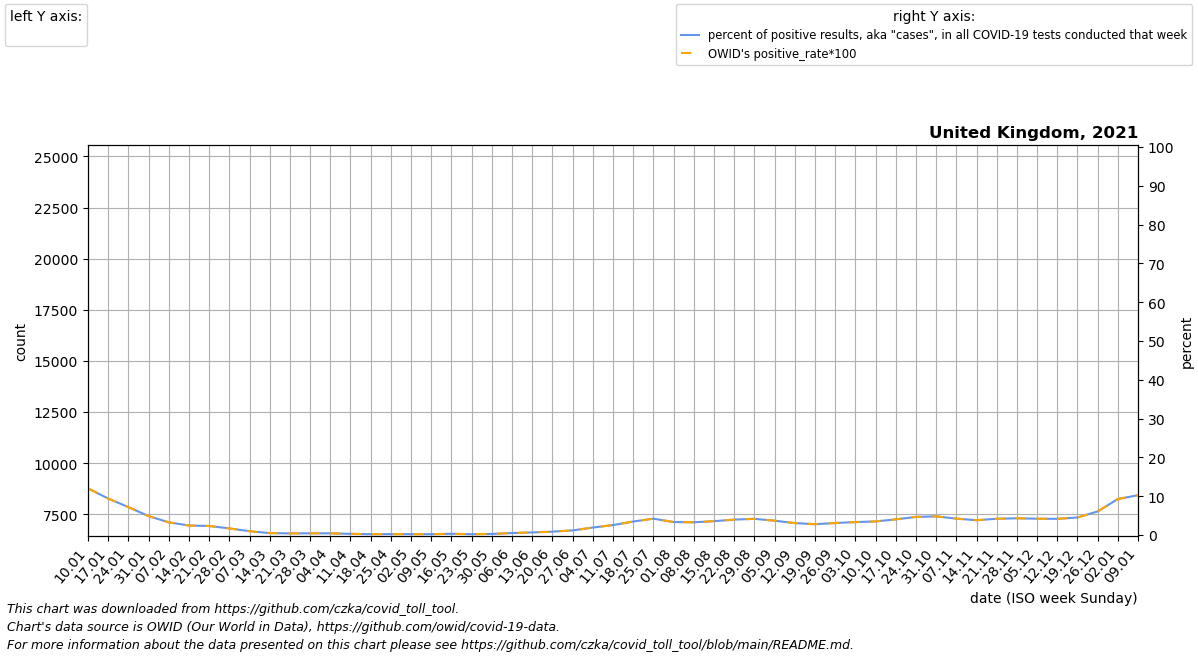

The data file committed next to this chart (first rows):
date, location, time_unit, time, deaths_2010_all_ages, deaths_2011_all_ages, deaths_2012_all_ages, deaths_2013_all_ages, deaths_2014_all_ages, deaths_2015_all_ages, deaths_2016_all_ages, deaths_2017_all_ages, deaths_2018_all_ages, deaths_2019_all_ages, deaths_2020_all_ages, deaths_2021_all_ages, deaths_2022_all_ages, new_deaths, new_cases_smoothed, new_tests_smoothed, positive_test_percent, stringency_index, people_vaccinated, people_fully_vaccinated
2021-01-10, United Kingdom, weekly, 1, , , , , , 13430, 14860, 13608, 14699, 12421, 13767, 20039, , 6420, 404536, 3379076, 12.03, 86.77, 2286572, 391399
2021-01-17, United Kingdom, weekly, 2, , , , , , 18317, 13149, 15526, 17429, 14484, 16018, 20035, , 7835, 366160, 3894101, 9.406, 87.96, 3247902, 438774
2021-01-24, United Kingdom, weekly, 3, , , , , , 16735, 13056, 15230, 16351, 13543, 14723, 20709, , 8679, 282194, 3921097, 7.201, 87.96, 5431559, 465297
2021-01-31, United Kingdom, weekly, 4, , , , , , 15710, 12853, 14461, 15970, 13282, 13426, 20489, , 8222, 200968, 4129550, 4.889, 87.96, 8005471, 481005
2021-02-07, United Kingdom, weekly, 5, , , , , , 14559, 12556, 14184, 15084, 12798, 13123, 19160, , 6308, 148187, 4534241, 3.271, 87.96, 10986279, 505438
2021-02-14, United Kingdom, weekly, 6, , , , , , 13728, 12680, 13794, 14104, 13220, 12532, 17148, , 4701, 107992, 4394205, 2.453, 87.96, 14020755, 528957
2021-02-21, United Kingdom, weekly, 7, , , , , , 13510, 12015, 13209, 13924, 13346, 12416, 15583, , 3416, 83263, 3575585, 2.332, 87.96, 16767014, 587488
2021-02-28, United Kingdom, weekly, 8, , , , , , 13069, 12716, 13328, 13752, 12876, 12299, 14290, , 2270, 70430, 4153042, 1.708, 86.11, 19153642, 732772
2021-03-07, United Kingdom, weekly, 9, , , , , , 13179, 12730, 12815, 12188, 12476, 12333, 13115, , 1652, 47955, 4956660, 0.9845, 86.11, 21415752, 1013332
2021-03-14, United Kingdom, weekly, 10, , , , , , 13003, 12487, 12577, 14857, 12394, 12412, 12471, , 1015, 40525, 8333279, 0.495, 81.88, 23443448, 1422903
2021-03-21, United Kingdom, weekly, 11, , , , , , 12472, 12480, 12088, 14366, 12017, 12539, 11678, , 639.0, 38855, 9254536, 0.4201, 78.7, 26374278, 1994309
2021-03-28, United Kingdom, weekly, 12, , , , , , 12026, 10970, 11832, 13397, 11794, 12113, 11449, , 437.0, 38209, 8761977, 0.4365, 76.32, 29373310, 3026819
2021-04-04, United Kingdom, weekly, 13, , , , , , 11985, 11733, 11453, 11308, 11259, 12508, 9461, , 244.0, 30979, 7092929, 0.4364, 70.37, 31228097, 4781210
2021-04-11, United Kingdom, weekly, 14, , , , , , 10321, 13059, 11304, 12269, 11442, 18565, 10401, , 251.0, 17422, 5760316, 0.304, 70.37, 31908946, 6561051
2021-04-18, United Kingdom, weekly, 15, , , , , , 11572, 12753, 9756, 13841, 11661, 20929, 10474, , 183.0, 14053, 6543107, 0.2139, 61.11, 32583885, 8998141
2021-04-25, United Kingdom, weekly, 16, , , , , , 13058, 12310, 10993, 12639, 10240, 24691, 11358, , 158.0, 17377, 7485008, 0.2323, 61.11, 33395521, 11662859
2021-05-02, United Kingdom, weekly, 17, , , , , , 12020, 11792, 12354, 11595, 11452, 24303, 11023, , 110.0, 15790, 7265496, 0.2175, 61.11, 34225292, 14450259
2021-05-09, United Kingdom, weekly, 18, , , , , , 11559, 10396, 10371, 11535, 12693, 20058, 9210, , 67.0, 14437, 6813894, 0.212, 59.72, 35073342, 16761487
2021-05-16, United Kingdom, weekly, 19, , , , , , 10137, 11997, 12110, 9820, 10359, 14428, 11566, , 74.0, 15835, 5124261, 0.3228, 59.72, 36135212, 19262910
2021-05-23, United Kingdom, weekly, 20, , , , , , 11692, 11221, 11716, 11386, 11717, 16390, 11221, , 42.0, 11693, 5942516, 0.2073, 62.5, 37473982, 21705943
2021-05-30, United Kingdom, weekly, 21, , , , , , 11323, 11011, 11423, 10973, 11652, 13839, 10991, , 60.0, 18161, 6521494, 0.28, 62.5, 38825104, 24450435
2021-06-06, United Kingdom, weekly, 22, , , , , , 9513, 9189, 9601, 9395, 9531, 11268, 9115, , 59.0, 26864, 5255869, 0.5129, 59.33, 39956339, 26828696
2021-06-13, United Kingdom, weekly, 23, , , , , , 11590, 11171, 11131, 11257, 11460, 12106, 11619, , 64.0, 42587, 6343896, 0.6699, 51.39, 41115121, 29147031
2021-06-20, United Kingdom, weekly, 24, , , , , , 10856, 10668, 10693, 10533, 10751, 11302, 10826, , 72.0, 57442, 6607883, 0.8683, 51.39, 42472140, 30874046
2021-06-27, United Kingdom, weekly, 25, , , , , , 10625, 10607, 10932, 10511, 10806, 10694, 10064, , 124.0, 84097, 7033363, 1.194, 51.39, 43854483, 32075428
2021-07-04, United Kingdom, weekly, 26, , , , , , 10516, 10523, 10619, 10528, 10822, 10282, 10175, , 122.0, 143526, 7433150, 1.928, 51.39, 44991334, 33234819
2021-07-11, United Kingdom, weekly, 27, , , , , , 10539, 10411, 10563, 10564, 10325, 10412, 11137, , 203.0, 196873, 7675431, 2.565, 51.39, 45690842, 34380601
2021-07-18, United Kingdom, weekly, 28, , , , , , 10277, 10646, 10641, 10467, 10511, 9942, 11055, , 283.0, 264346, 7579947, 3.485, 51.39, 46158606, 35550603
2021-07-25, United Kingdom, weekly, 29, , , , , , 10022, 10666, 10422, 10349, 10323, 10096, 11176, , 450.0, 308972, 7327089, 4.213, 43.98, 46474986, 36776330
2021-08-01, United Kingdom, weekly, 30, , , , , , 10019, 10604, 10147, 10355, 10422, 10160, 11583, , 562.0, 207357, 6179655, 3.347, 43.98, 46734961, 37942148
2021-08-08, United Kingdom, weekly, 31, , , , , , 9891, 10427, 10236, 10408, 10563, 10262, 11602, , 605.0, 183124, 5580569, 3.283, 43.98, 46962872, 39056405
2021-08-15, United Kingdom, weekly, 32, , , , , , 10150, 10426, 10277, 10541, 10405, 10236, 11802, , 634.0, 196199, 5490005, 3.574, 43.98, 47214228, 40200881
2021-08-22, United Kingdom, weekly, 33, , , , , , 10346, 10312, 10564, 10091, 10403, 10598, 11527, , 688.0, 213228, 5367561, 3.974, 43.98, 47525460, 41331955
2021-08-29, United Kingdom, weekly, 34, , , , , , 10354, 10633, 10695, 10199, 10275, 10990, 11696, , 799.0, 235552, 5651012, 4.172, 43.98, 47899877, 42358252
2021-09-05, United Kingdom, weekly, 35, , , , , , 10235, 9223, 9369, 9045, 9477, 10365, 10317, , 792.0, 238005, 6466050, 3.694, 43.98, 48166515, 43136714
2021-09-12, United Kingdom, weekly, 36, , , , , , 9092, 10677, 10776, 10680, 10918, 9023, 12542, , 971.0, 262385, 8529060, 3.08, 42.79, 48369592, 43801650
2021-09-19, United Kingdom, weekly, 37, , , , , , 10567, 10399, 10689, 10496, 10891, 11176, 12642, , 1005, 214299, 7688583, 2.786, 41.2, 48522793, 44299317
2021-09-26, United Kingdom, weekly, 38, , , , , , 10381, 10182, 10873, 10498, 10791, 10796, 12263, , 965.0, 223355, 7213962, 3.096, 41.2, 48673829, 44647553
2021-10-03, United Kingdom, weekly, 39, , , , , , 10819, 10276, 11027, 10458, 10952, 10890, 12145, , 785.0, 239435, 7182028, 3.334, 41.2, 48863883, 44900130
2021-10-10, United Kingdom, weekly, 40, , , , , , 10697, 10665, 11098, 10867, 11112, 11469, 12505, , 785.0, 240568, 6869633, 3.503, 41.2, 49098000, 45107459
2021-10-17, United Kingdom, weekly, 41, , , , , , 11106, 11013, 11353, 11047, 11403, 11374, 12859, , 849.0, 274382, 6796812, 4.037, 41.2, 49328491, 45297609
2021-10-24, United Kingdom, weekly, 42, , , , , , 10793, 11130, 11385, 11176, 11624, 11946, 12944, , 951.0, 320081, 6863267, 4.665, 46.76, 49597057, 45485678
2021-10-31, United Kingdom, weekly, 43, , , , , , 10965, 11047, 11151, 10885, 11413, 12317, 12649, , 1100, 298250, 6196796, 4.813, 46.76, 49877055, 45650327
2021-11-07, United Kingdom, weekly, 44, , , , , , 10999, 11459, 11362, 10866, 11566, 12517, 13219, , 1173, 267832, 6347501, 4.222, 46.76, 50152294, 45792821
2021-11-14, United Kingdom, weekly, 45, , , , , , 11301, 11800, 11762, 11587, 12177, 13448, 13791, , 1093, 244248, 6386738, 3.824, 46.76, 50463936, 45957010
2021-11-21, United Kingdom, weekly, 46, , , , , , 11335, 12202, 11771, 11551, 12145, 13998, 13755, , 1029, 276002, 6589158, 4.189, 46.76, 50703017, 46108756
2021-11-28, United Kingdom, weekly, 47, , , , , , 11174, 12063, 12092, 11286, 12470, 14291, 13166, , 848.0, 300748, 6969908, 4.315, 46.76, 50873331, 46259199
2021-12-05, United Kingdom, weekly, 48, , , , , , 11212, 11896, 12042, 11388, 12454, 14133, 13370, , 831.0, 307457, 7320271, 4.202, 46.76, 51044052, 46462981
2021-12-12, United Kingdom, weekly, 49, , , , , , 11743, 12732, 12342, 11685, 12272, 13986, 13624, , 837.0, 340001, 8148904, 4.173, 46.76, 51207933, 46676251
2021-12-19, United Kingdom, weekly, 50, , , , , , 11699, 12067, 12923, 12078, 12852, 13942, 14121, , 782.0, 442351, 9737994, 4.519, 48.08, 51396554, 46926015
2021-12-26, United Kingdom, weekly, 51, , , , , , 12133, 13129, 14304, 12647, 13565, 14658, 14697, , 654.0, 673816, 11077784, 6.086, 48.61, 51623948, 47218855
2022-01-02, United Kingdom, weekly, 52, , , , , , 9805, 9334, 9898, 8384, 8727, 13035, 9805, , 982.0, 967269, 10437285, 9.28, 48.61, 51753380, 47389156
2022-01-09, United Kingdom, weekly, 1, , , , , 13430, 12332, 13608, 14699, 12421, 13767, 11580, , , 1306, 1250332, 12220987, 10.26, 48.61, 51897960, 47601941
